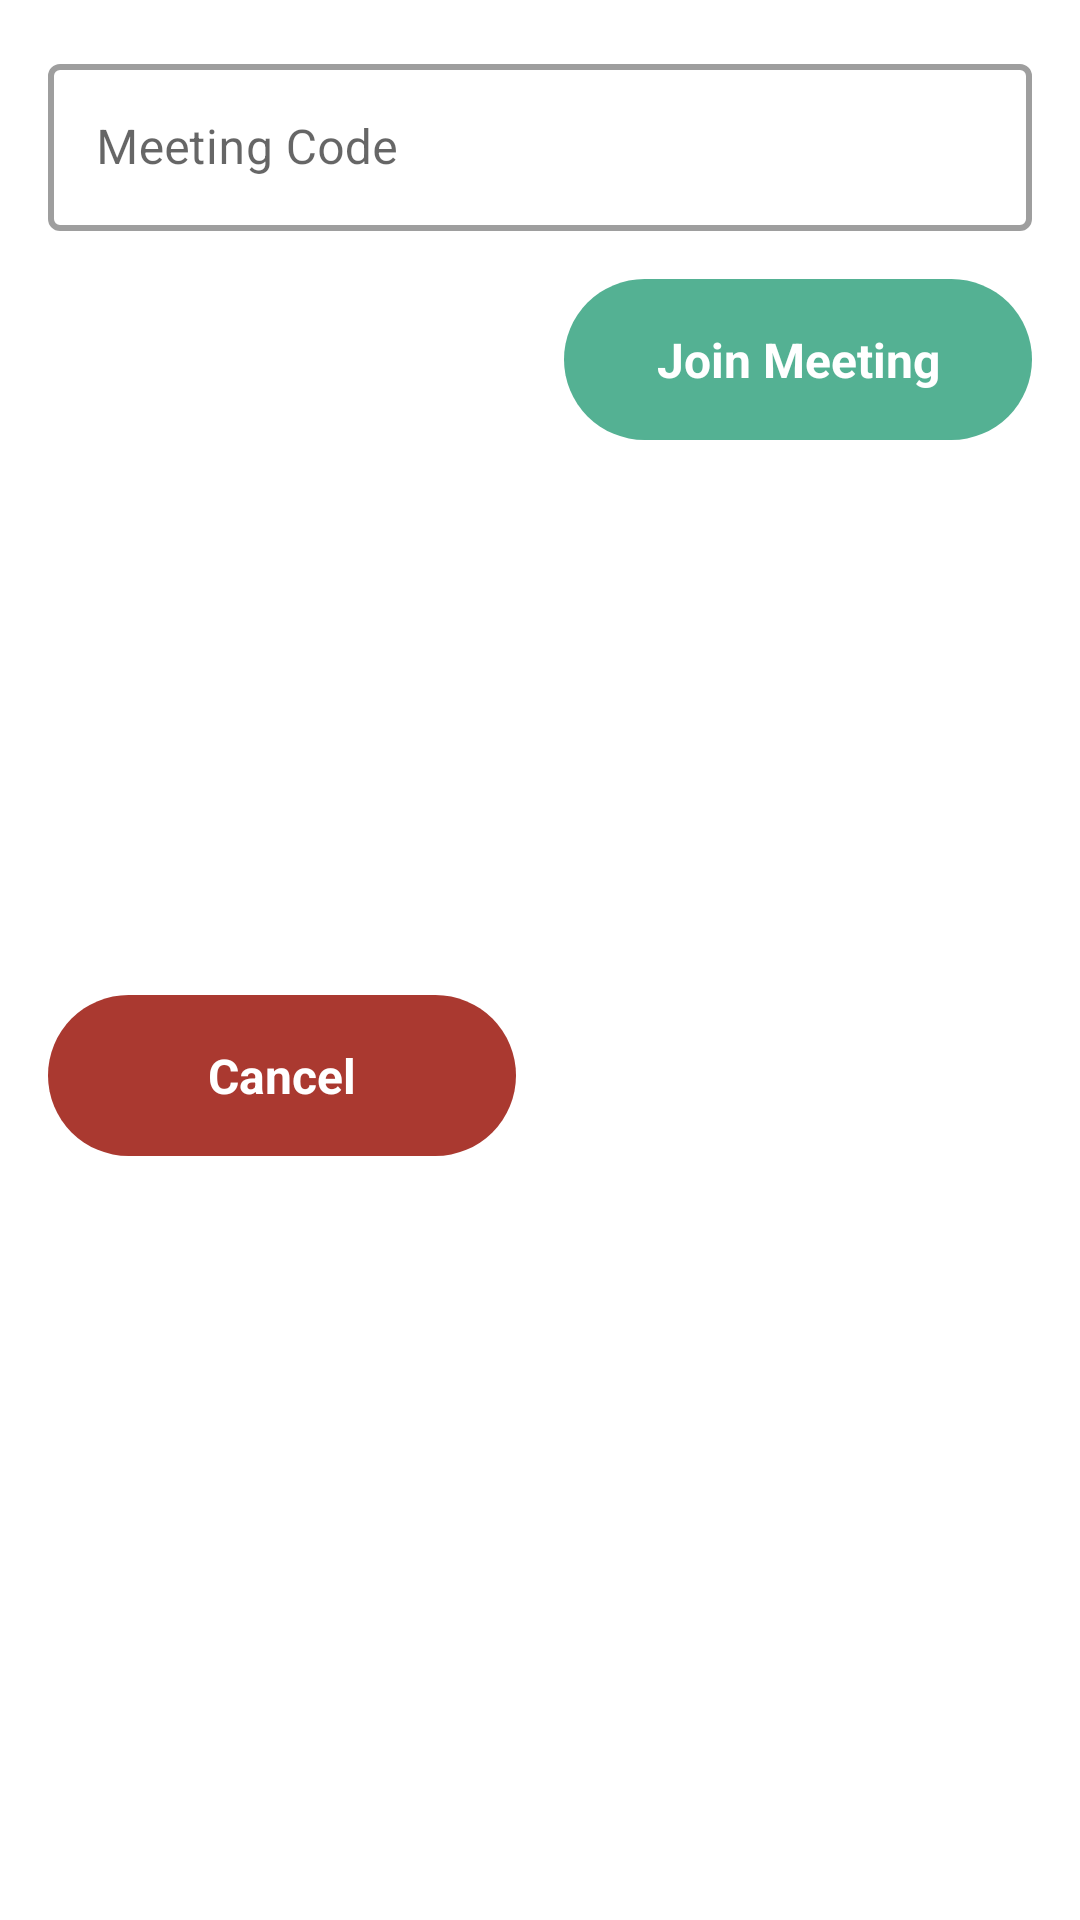

The Android layout XML behind this screen, and the referenced resources:
<!-- AndroidManifest.xml: application theme Theme.AplikasiManajemenRapat -->
<!-- res/layout/alert_join_meetng.xml -->
<?xml version="1.0" encoding="utf-8"?>
<androidx.constraintlayout.widget.ConstraintLayout xmlns:android="http://schemas.android.com/apk/res/android"
    xmlns:app="http://schemas.android.com/apk/res-auto"
    xmlns:tools="http://schemas.android.com/tools"
    android:layout_width="match_parent"
    android:layout_height="wrap_content">

    <androidx.constraintlayout.widget.Guideline
        android:id="@+id/guideline2"
        android:layout_width="wrap_content"
        android:layout_height="wrap_content"
        android:orientation="vertical"
        app:layout_constraintGuide_percent="0.5" />

    <com.google.android.material.textfield.TextInputLayout
        android:id="@+id/text_input_join_meeting_code"
        style="@style/Widget.MaterialComponents.TextInputLayout.OutlinedBox"
        android:layout_width="0dp"
        android:layout_height="wrap_content"
        android:layout_marginStart="16dp"
        android:layout_marginTop="16dp"
        android:layout_marginEnd="16dp"
        android:hint="@string/meeting_code"
        app:boxStrokeWidth="2dp"
        app:boxStrokeWidthFocused="3dp"
        app:layout_constraintEnd_toEndOf="parent"
        app:layout_constraintStart_toStartOf="parent"
        app:layout_constraintTop_toTopOf="parent">

        <com.google.android.material.textfield.TextInputEditText
            android:id="@+id/edit_join_meeting_code"
            android:layout_width="match_parent"
            android:layout_height="wrap_content"
            android:inputType="textPersonName"
            android:maxLength="100" />
    </com.google.android.material.textfield.TextInputLayout>


    <TextView
        android:id="@+id/button_join_meeting"
        android:layout_width="0dp"
        android:layout_height="wrap_content"
        android:layout_marginStart="8dp"
        android:layout_marginTop="16dp"
        android:background="@drawable/button_primary"
        android:foreground="?android:attr/selectableItemBackground"
        android:gravity="center"
        android:text="@string/join_meeting"
        android:textColor="@color/white"
        android:textSize="16sp"
        android:textStyle="bold"
        app:layout_constraintEnd_toEndOf="@+id/text_input_join_meeting_code"
        app:layout_constraintStart_toStartOf="@+id/guideline2"
        app:layout_constraintTop_toBottomOf="@+id/text_input_join_meeting_code" />

    <TextView
        android:id="@+id/button_join_meeting_cancel"
        android:layout_width="0dp"
        android:layout_height="wrap_content"
        android:layout_marginEnd="8dp"
        android:layout_marginBottom="16dp"
        android:background="@drawable/button_secondary_dark"
        android:foreground="?android:attr/selectableItemBackground"
        android:gravity="center"
        android:text="@string/cancel"
        android:textColor="@color/white"
        android:textSize="16sp"
        android:textStyle="bold"
        app:layout_constraintBottom_toBottomOf="parent"
        app:layout_constraintEnd_toStartOf="@+id/guideline2"
        app:layout_constraintStart_toStartOf="@+id/text_input_join_meeting_code"
        app:layout_constraintTop_toTopOf="@+id/button_join_meeting" />

</androidx.constraintlayout.widget.ConstraintLayout>
<!-- resources referenced by this layout -->
<resources>
  <color name="white">#FFFFFFFF</color>
  <!-- drawable button_primary (drawable) -->
  <?xml version="1.0" encoding="utf-8"?>
  <shape xmlns:android="http://schemas.android.com/apk/res/android">
  
      <solid android:color="@color/primary"/>
  
      <corners android:radius="500dp"/>
  
      <padding
          android:top="16dp"
          android:bottom="16dp"/>
  </shape>
  <!-- drawable button_secondary_dark (drawable) -->
  <?xml version="1.0" encoding="utf-8"?>
  <shape xmlns:android="http://schemas.android.com/apk/res/android">
  
      <solid android:color="@color/secondary_dark"/>
  
      <corners android:radius="500dp"/>
  
      <padding
          android:top="16dp"
          android:bottom="16dp"/>
  </shape>
  <string name="cancel">Cancel</string>
  <string name="join_meeting">Join Meeting</string>
  <string name="meeting_code">Meeting Code</string>
  <style name="Theme.AplikasiManajemenRapat" parent="Theme.MaterialComponents.DayNight.NoActionBar">
          
          <item name="colorPrimary">@color/primary</item>
          <item name="colorPrimaryVariant">@color/primary_dark</item>
          <item name="colorOnPrimary">@color/white</item>
          
          <item name="colorSecondary">@color/secondary</item>
          <item name="colorSecondaryVariant">@color/secondary_dark</item>
          <item name="colorOnSecondary">@color/black</item>
          
          <item name="android:statusBarColor">?attr/colorPrimaryVariant</item>
          
          <item name="fontFamily">@font/poppins</item>
      </style>
  <color name="primary">#54b193</color>
  <color name="secondary_dark">#aa3930</color>
  <color name="primary_dark">#1c8165</color>
  <color name="secondary">#e1695a</color>
  <color name="black">#FF000000</color>
</resources>
